Photos from the image-classification dataset "split" in the GitHub repository yo-tech11/Fish_Freshness_Detection_Research_Project. Its 2 classes are: fresh, spoiled.

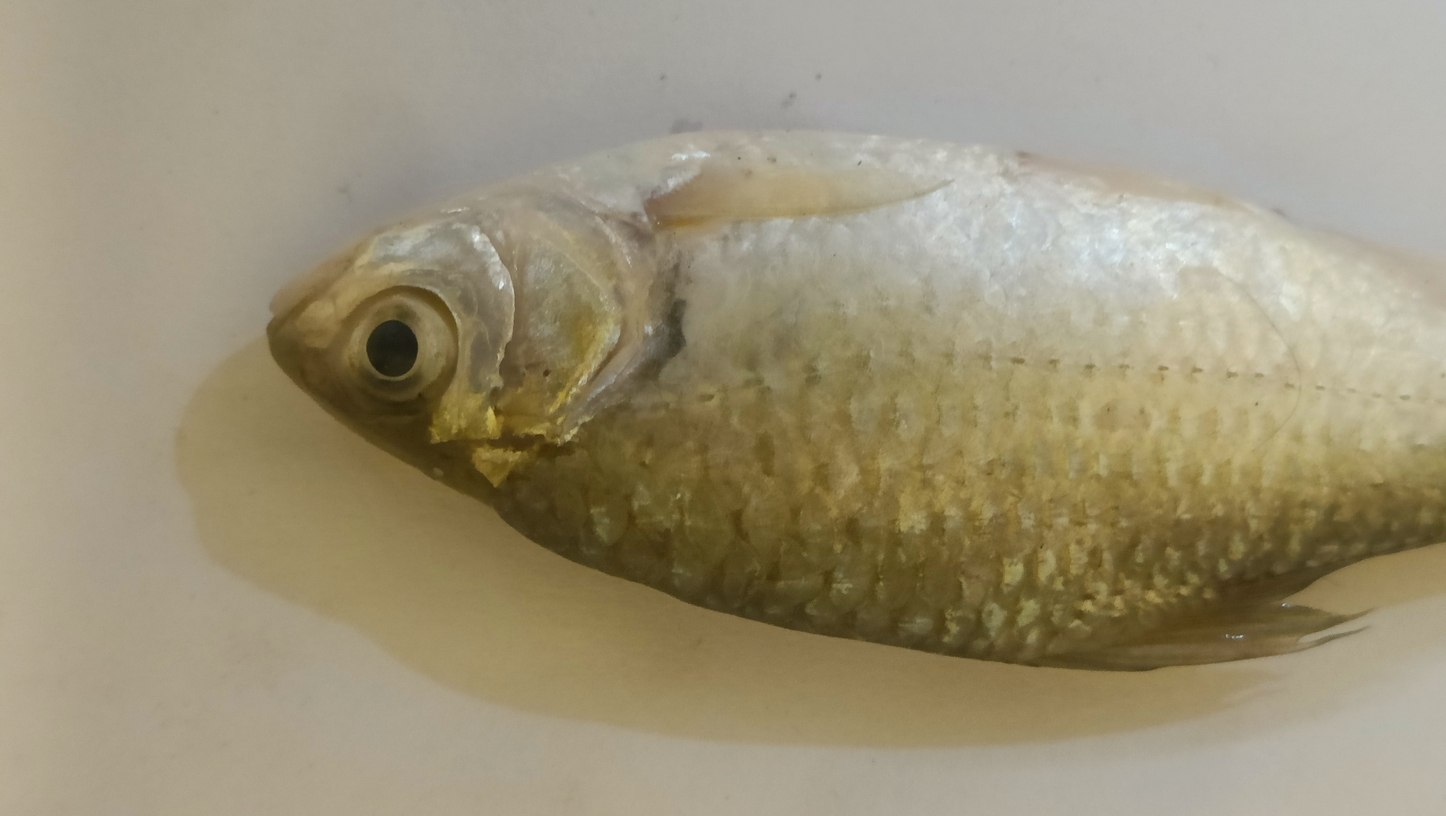
Label: fresh

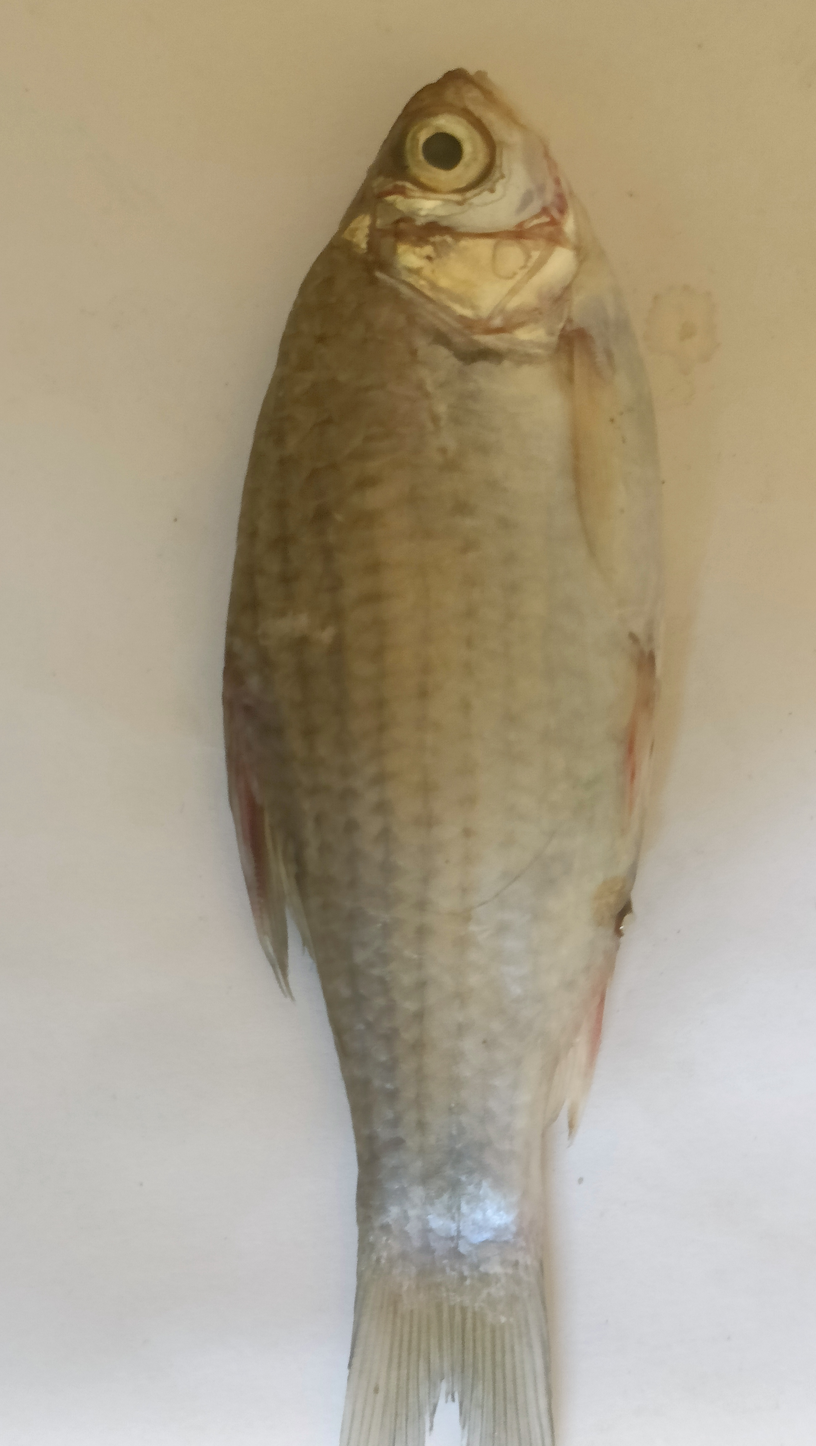
Label: spoiled

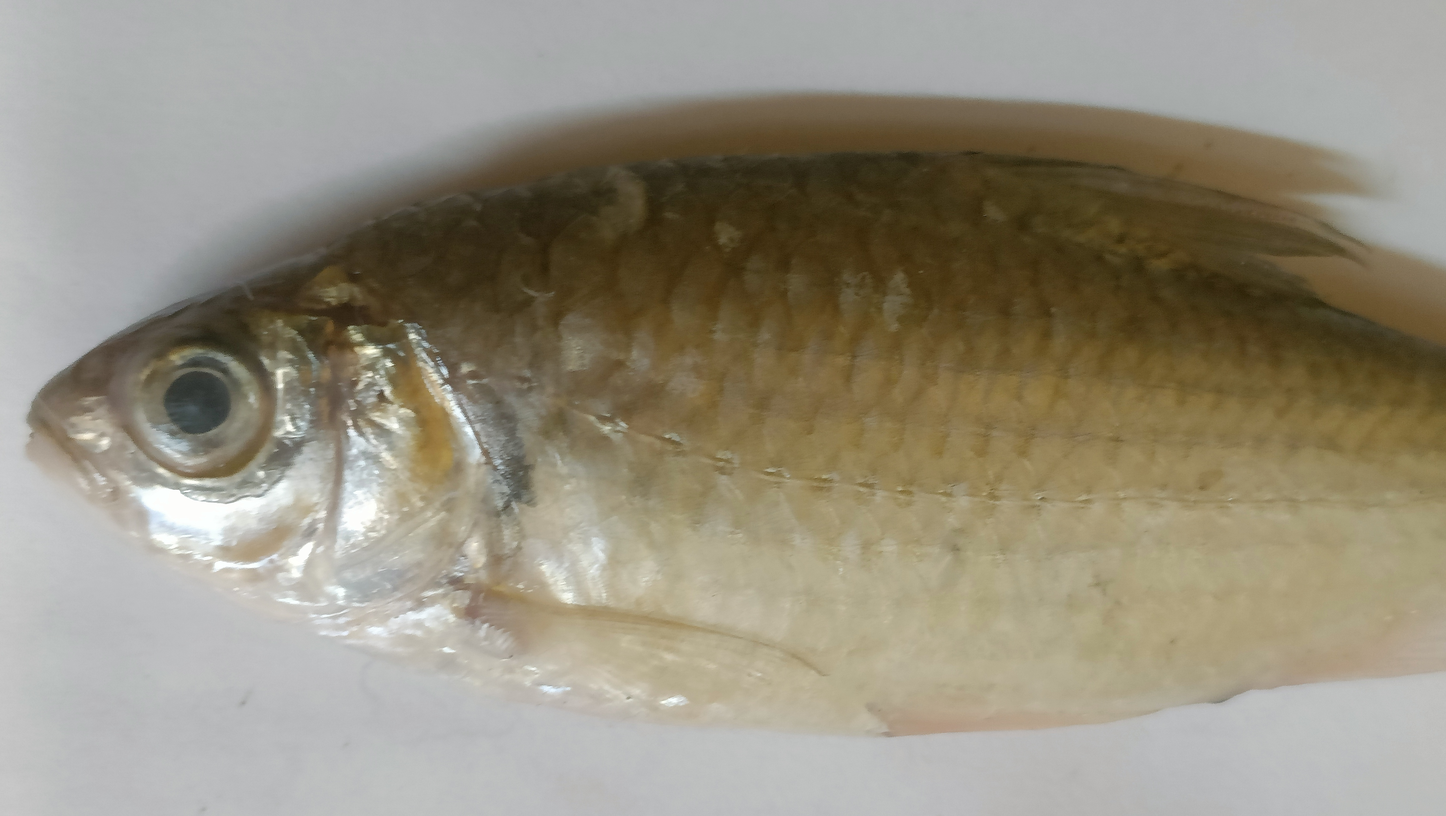
Label: spoiled

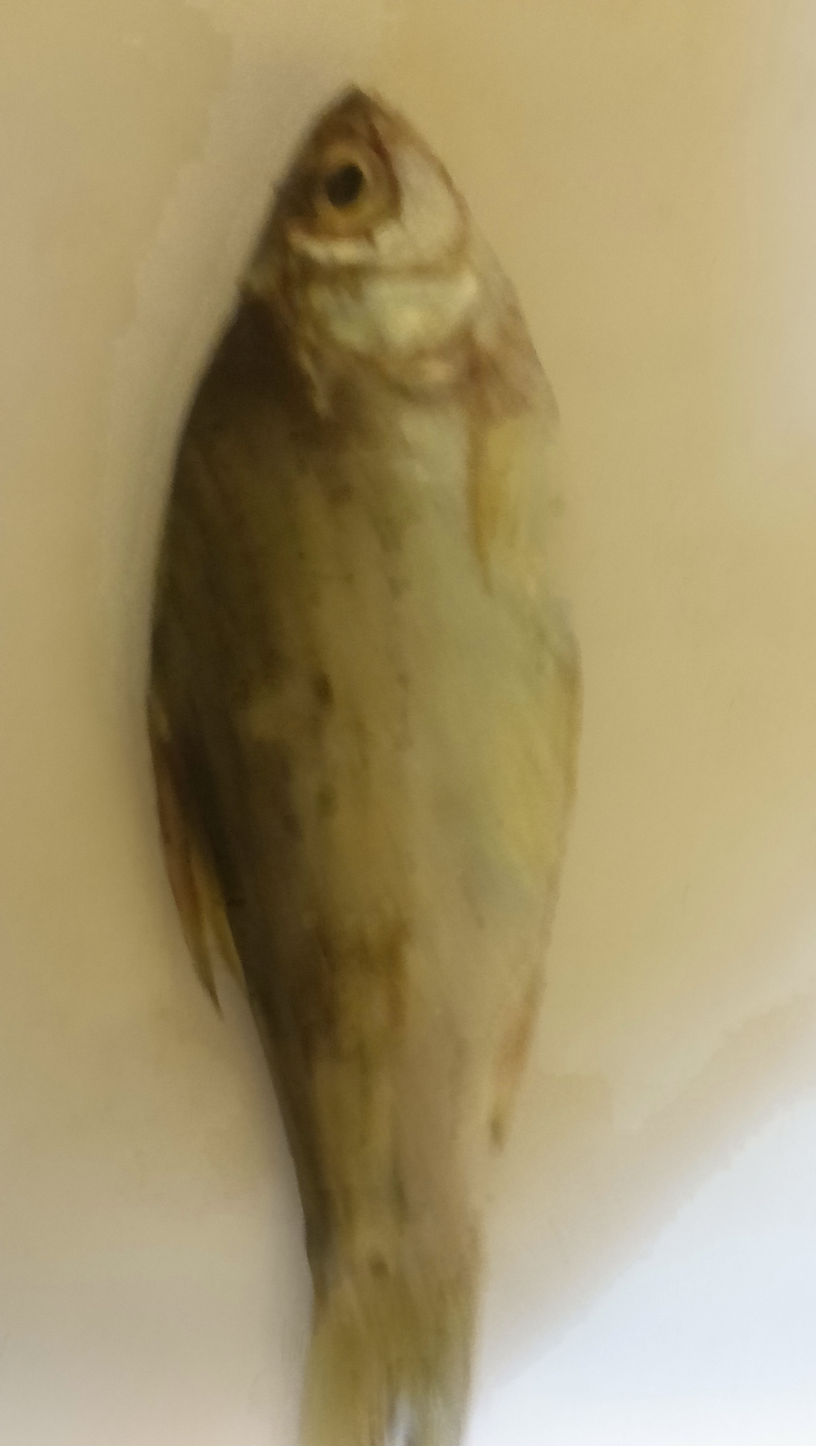
Label: spoiled

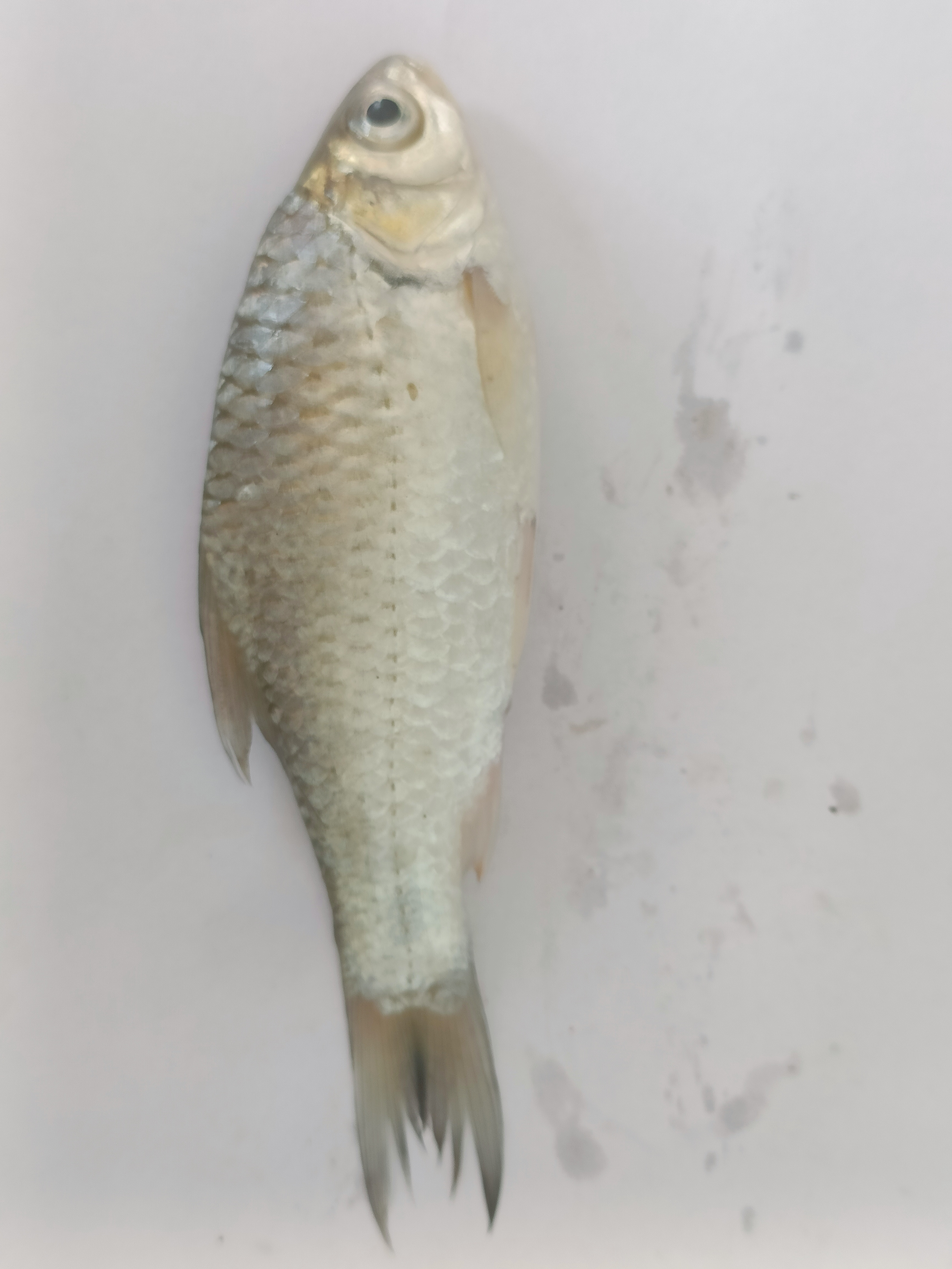
Label: fresh

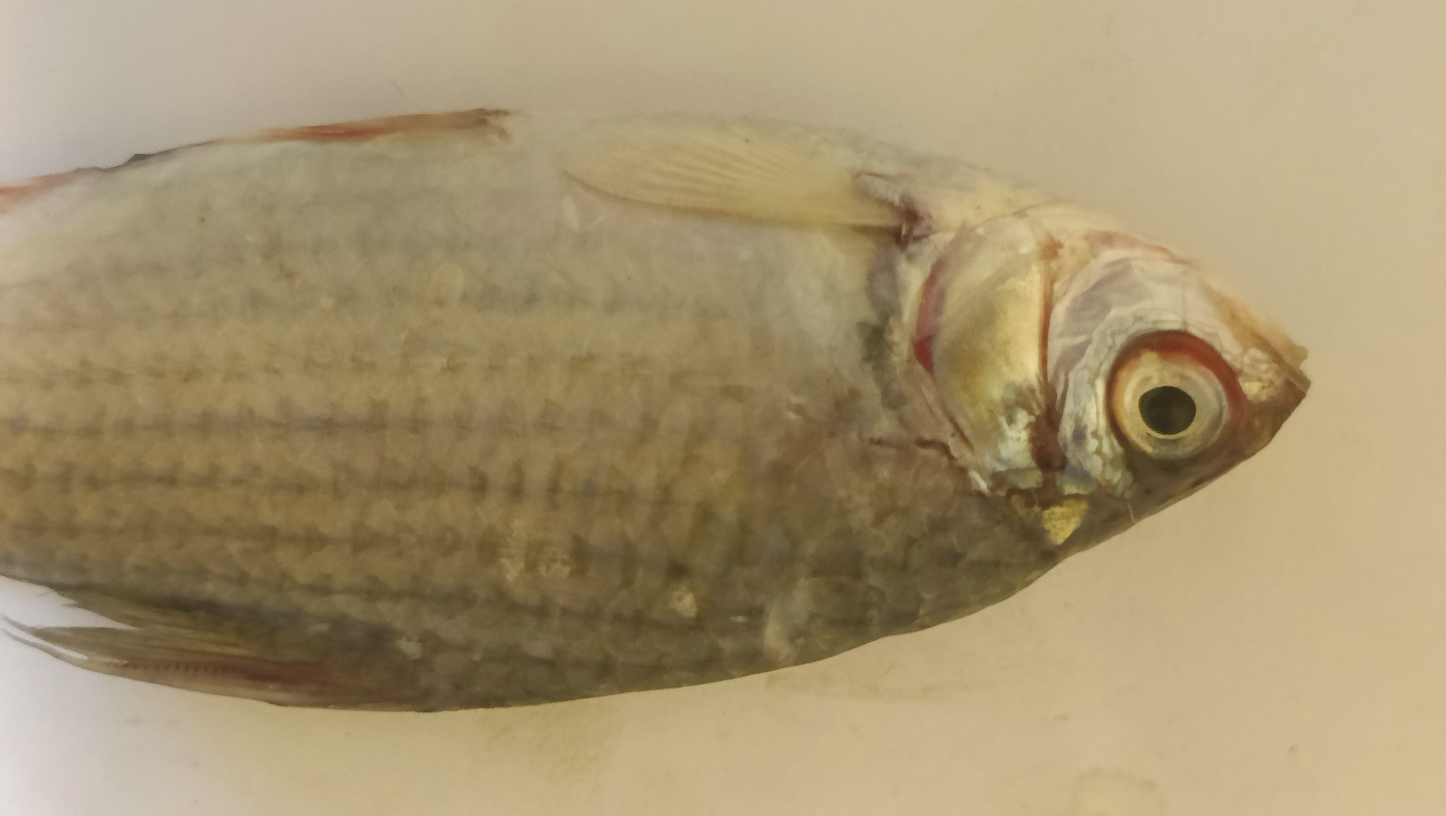
Label: spoiled
